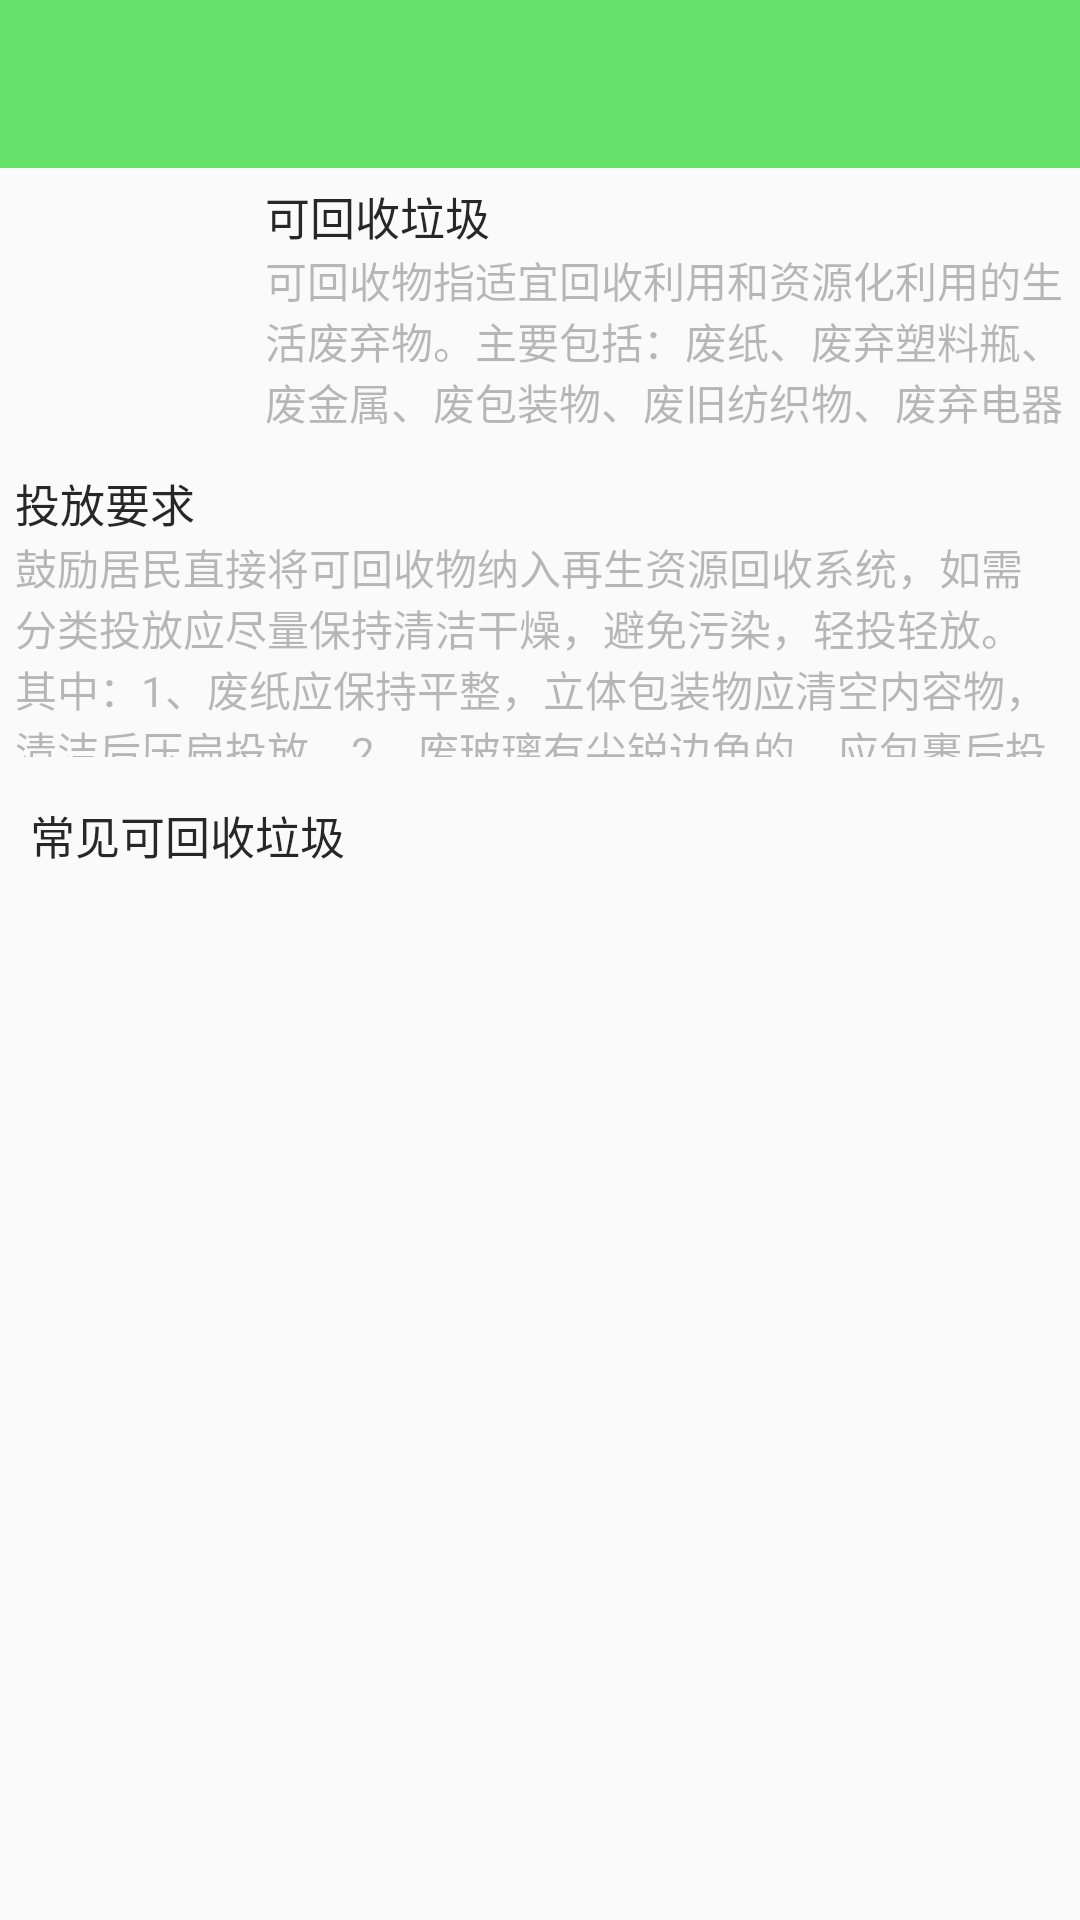

Here is an Android app screen rendered from its layout file. Give the layout XML and the strings, colors and styles it references.
<!-- AndroidManifest.xml: application theme AppTheme -->
<!-- res/layout/activity_recyclable.xml -->
<?xml version="1.0" encoding="utf-8"?>
<LinearLayout
    xmlns:android="http://schemas.android.com/apk/res/android"
    android:layout_width="match_parent"
    android:layout_height="match_parent"
    android:orientation="vertical">

    <androidx.appcompat.widget.Toolbar
        android:id="@+id/recyclable_toolbar"
        android:layout_width="match_parent"
        android:layout_height="?attr/actionBarSize"
        android:background="#64E269" />

    <LinearLayout
        android:layout_width="match_parent"
        android:layout_height="0dp"
        android:layout_weight="1"
        android:orientation="horizontal">
        <ImageView
            android:layout_width="0dp"
            android:layout_height="match_parent"
            android:layout_weight="1"
            android:scaleType="fitCenter"
            android:layout_margin="15dp"
            android:src="@drawable/recyclable"/>
        <LinearLayout
            android:layout_width="0dp"
            android:layout_height="match_parent"
            android:layout_weight="5"
            android:orientation="vertical"
            android:layout_margin="5dp">
            <TextView
                android:layout_width="wrap_content"
                android:layout_height="wrap_content"
                android:textColor="#D8000000"
                android:text="可回收垃圾"
                android:textSize="15sp"/>
            <TextView
                android:layout_width="wrap_content"
                android:layout_height="wrap_content"
                android:textColor="#45000000"
                android:text="可回收物指适宜回收利用和资源化利用的生活废弃物。主要包括：废纸、废弃塑料瓶、废金属、废包装物、废旧纺织物、废弃电器电子产品、废玻璃、废纸塑铝复合包装等。" />
        </LinearLayout>
    </LinearLayout>
    <LinearLayout
        android:layout_width="match_parent"
        android:layout_height="0dp"
        android:layout_weight="1"
        android:orientation="vertical"
        android:layout_margin="5dp">
        <TextView
            android:layout_width="wrap_content"
            android:layout_height="wrap_content"
            android:textColor="#D8000000"
            android:text="投放要求"
            android:textSize="15sp"/>
        <TextView
            android:layout_width="wrap_content"
            android:layout_height="wrap_content"
            android:textColor="#45000000"
            android:text="鼓励居民直接将可回收物纳入再生资源回收系统，如需分类投放应尽量保持清洁干燥，避免污染，轻投轻放。其中：1、废纸应保持平整，立体包装物应清空内容物，清洁后压扁投放。2、废玻璃有尖锐边角的，应包裹后投放。" />
    </LinearLayout>
    <LinearLayout
        android:layout_width="match_parent"
        android:layout_height="0dp"
        android:layout_weight="4"
        android:orientation="vertical">
        <TextView
            android:layout_width="wrap_content"
            android:layout_height="wrap_content"
            android:textColor="#D8000000"
            android:text="常见可回收垃圾"
            android:textSize="15sp"
            android:layout_margin="10dp"/>
        <androidx.recyclerview.widget.RecyclerView
            android:id="@+id/recyclable_recyclerView"
            android:layout_width="match_parent"
            android:layout_height="match_parent"
            android:layout_margin="10dp"/>
    </LinearLayout>
</LinearLayout>
<!-- resources referenced by this layout -->
<resources>
  <style name="AppTheme" parent="Theme.AppCompat.Light.NoActionBar">
          
          <item name="colorPrimary">@color/colorPrimary</item>
          <item name="colorPrimaryDark">@color/colorPrimaryDark</item>
          <item name="colorAccent">@color/colorAccent</item>
      </style>
  <color name="colorPrimary">#008577</color>
  <color name="colorPrimaryDark">#00574B</color>
  <color name="colorAccent">#D81B60</color>
</resources>
